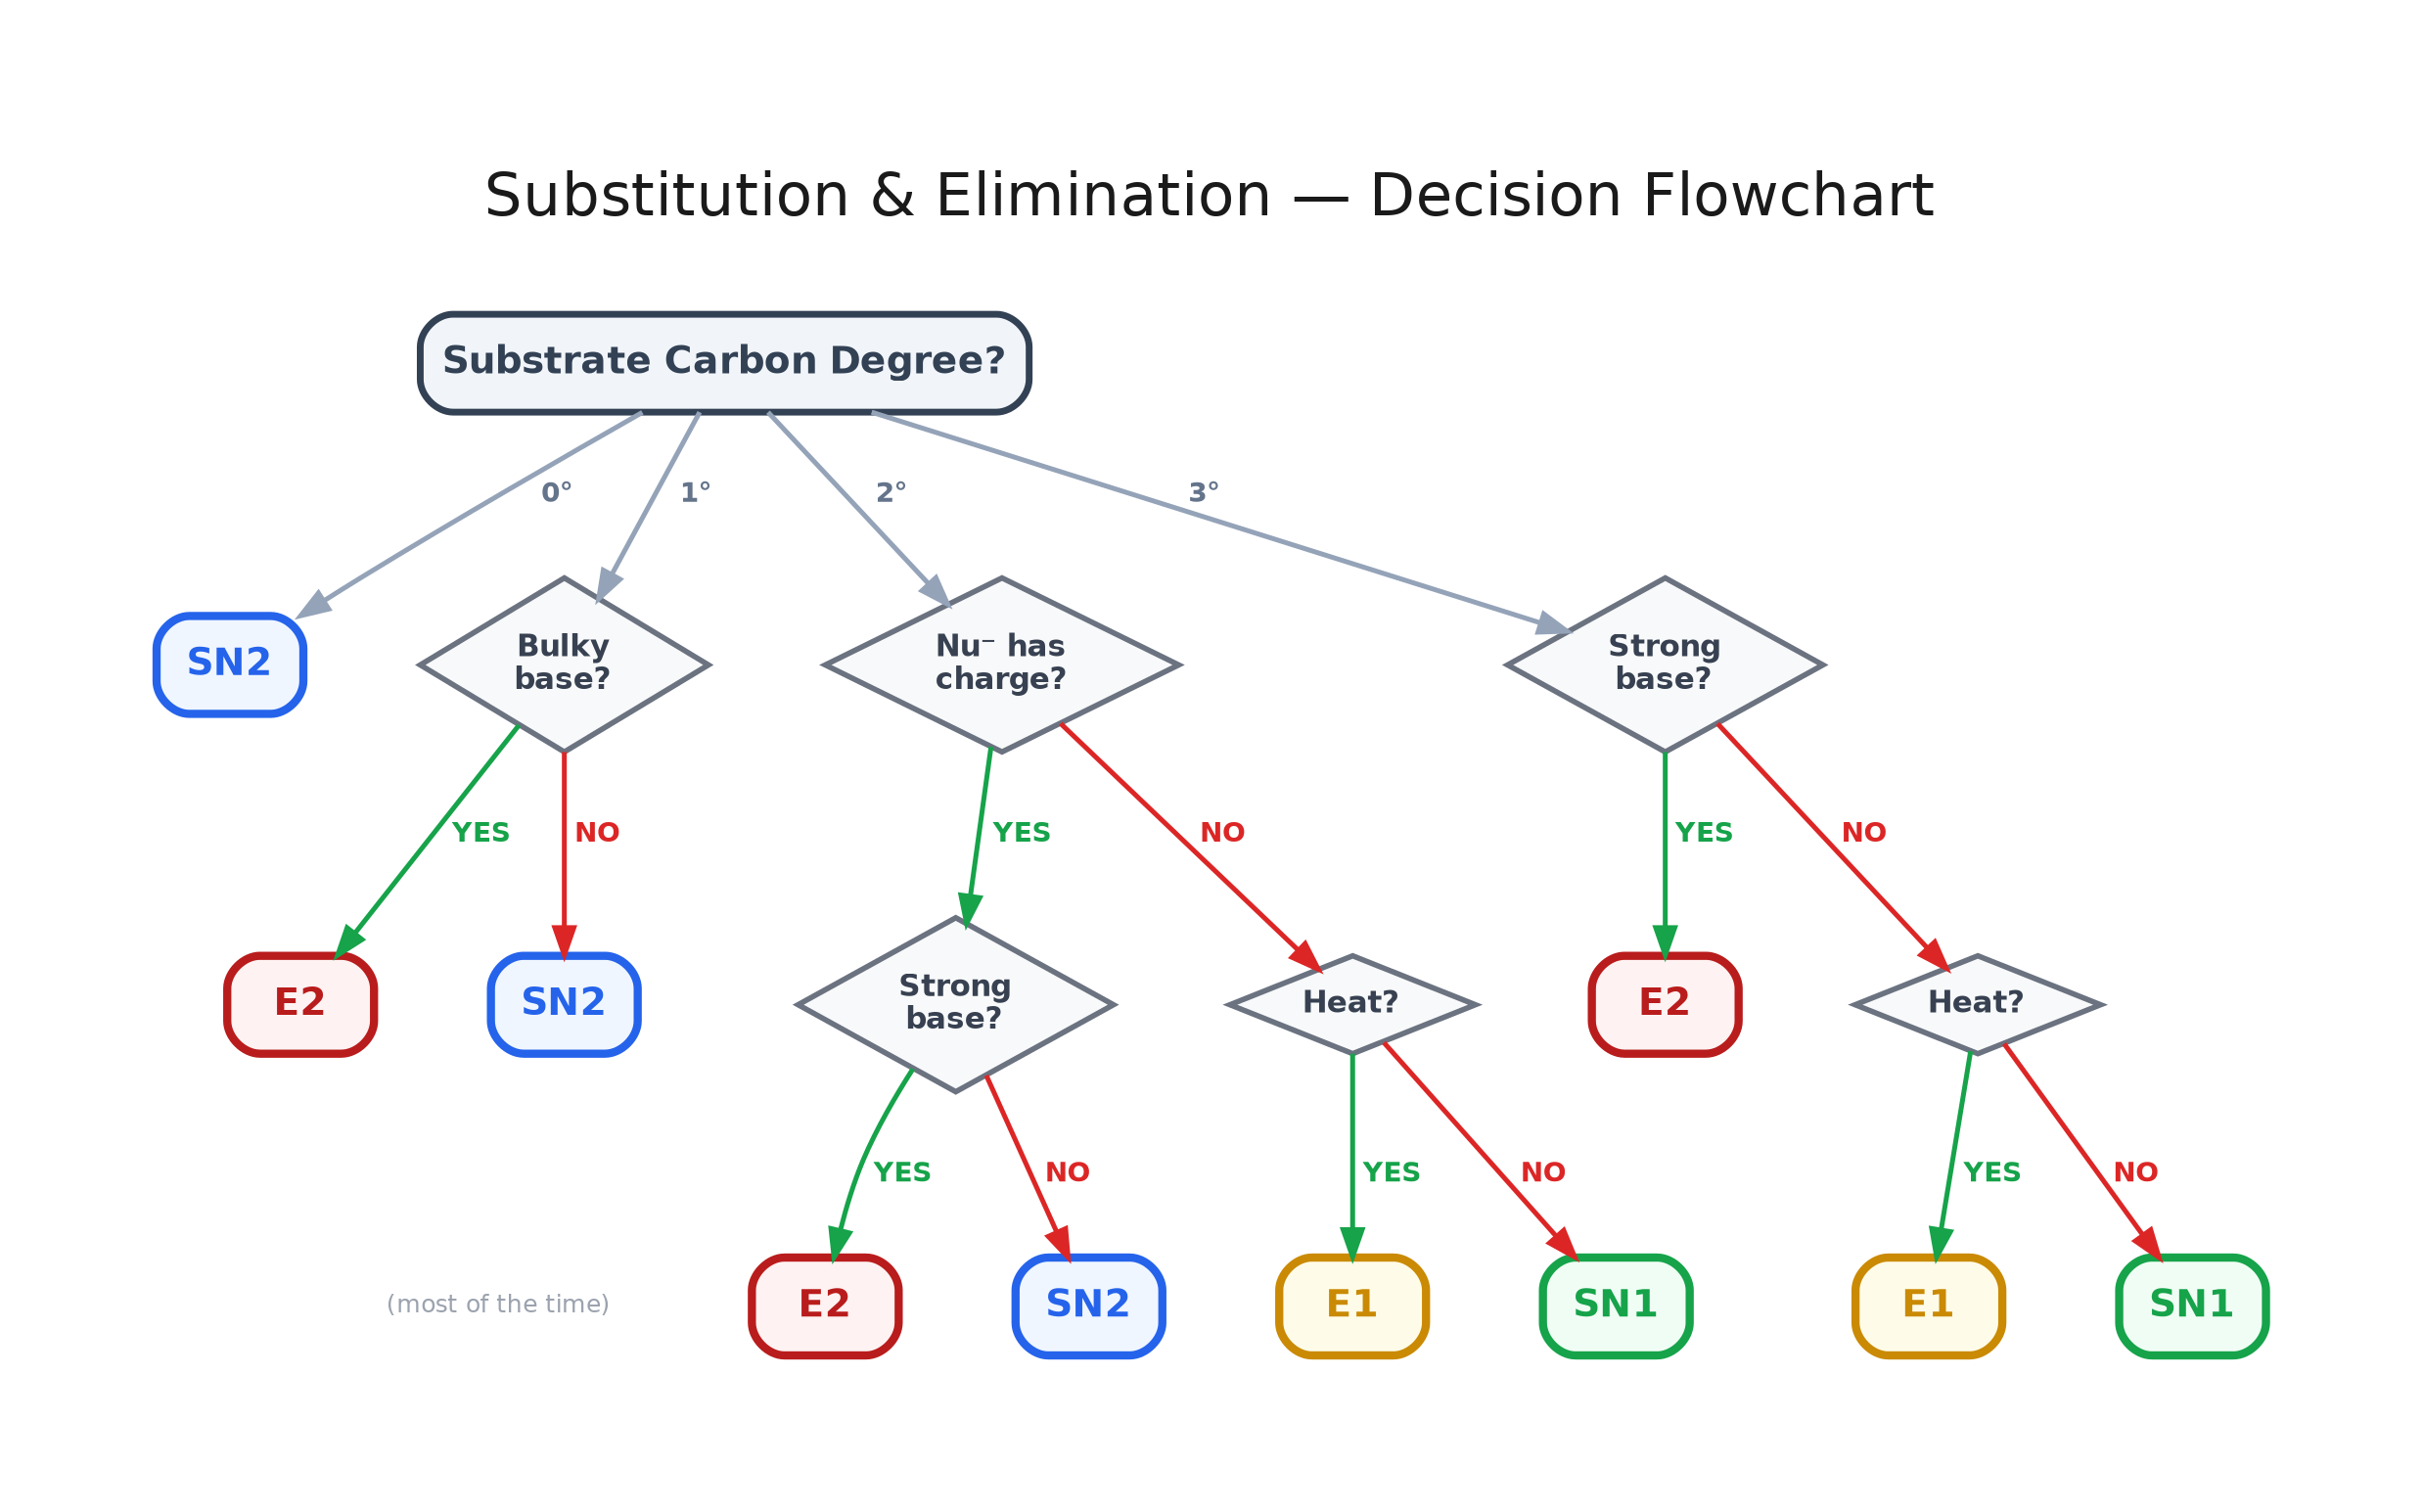

Generate this figure with Python:
"""
Substitution & Elimination Reaction Flowchart
──────────────────────────────────────────────
Color coding:
    SN2 → Blue border      SN1 → Green border
    E2  → Dark red border   E1 → Yellow/gold border

Requirements:
    pip install graphviz
    System: brew install graphviz / sudo apt install graphviz

Usage:
    python sn_e_flowchart.py
"""

import graphviz

def create_flowchart():
    dot = graphviz.Digraph("SN_E_Flowchart", format="png", engine="dot")

    dot.attr(
        rankdir="TB", bgcolor="white", fontname="Helvetica Neue",
        pad="0.8", nodesep="0.6", ranksep="0.7",
        label="Substitution & Elimination — Decision Flowchart\n\n",
        labelloc="t", fontsize="22", fontcolor="#1a1a1a", dpi="200",
    )

    # Colors
    blue, green, dark_red, gold = "#2563eb", "#16a34a", "#b91c1c", "#ca8a04"
    slate = "#334155"

    # Style presets
    start   = dict(shape="box", style="rounded,filled,bold", fillcolor="#f1f5f9",
                   color=slate, fontcolor=slate, fontname="Helvetica Neue Bold",
                   fontsize="14", penwidth="2.5")
    quest   = dict(shape="diamond", style="filled", fillcolor="#f8f9fa",
                   color="#6b7280", fontcolor="#374151", fontname="Helvetica Neue Bold",
                   fontsize="11", penwidth="2")
    sn2     = dict(shape="box", style="rounded,filled,bold", fillcolor="#eff6ff",
                   color=blue, fontcolor=blue, fontname="Helvetica Neue Bold",
                   fontsize="14", penwidth="3")
    sn1     = dict(shape="box", style="rounded,filled,bold", fillcolor="#f0fdf4",
                   color=green, fontcolor=green, fontname="Helvetica Neue Bold",
                   fontsize="14", penwidth="3")
    e2      = dict(shape="box", style="rounded,filled,bold", fillcolor="#fef2f2",
                   color=dark_red, fontcolor=dark_red, fontname="Helvetica Neue Bold",
                   fontsize="14", penwidth="3")
    e1      = dict(shape="box", style="rounded,filled,bold", fillcolor="#fefce8",
                   color=gold, fontcolor=gold, fontname="Helvetica Neue Bold",
                   fontsize="14", penwidth="3")
    note    = dict(shape="plaintext", fontcolor="#9ca3af", fontname="Helvetica Neue",
                   fontsize="9")

    edge_d  = dict(color="#94a3b8", fontcolor="#64748b", fontname="Helvetica Neue Bold",
                   fontsize="10", penwidth="1.8")
    edge_y  = dict(color="#16a34a", fontcolor="#16a34a", fontname="Helvetica Neue Bold",
                   fontsize="10", penwidth="1.8")
    edge_n  = dict(color="#dc2626", fontcolor="#dc2626", fontname="Helvetica Neue Bold",
                   fontsize="10", penwidth="1.8")

    # ── Nodes ──
    dot.node("start", "Substrate Carbon Degree?", **start)

    dot.node("sn2_0", "SN2", **sn2)

    dot.node("bulky_1", "Bulky\nbase?", **quest)
    dot.node("e2_1", "E2", **e2)
    dot.node("sn2_1", "SN2", **sn2)
    dot.node("note_1", "(most of the time)", **note)

    dot.node("charge_2", "Nu⁻ has\ncharge?", **quest)
    dot.node("strong_2", "Strong\nbase?", **quest)
    dot.node("e2_2a", "E2", **e2)
    dot.node("sn2_2", "SN2", **sn2)
    dot.node("heat_2", "Heat?", **quest)
    dot.node("e1_2", "E1", **e1)
    dot.node("sn1_2", "SN1", **sn1)

    dot.node("strong_3", "Strong\nbase?", **quest)
    dot.node("e2_3", "E2", **e2)
    dot.node("heat_3", "Heat?", **quest)
    dot.node("e1_3", "E1", **e1)
    dot.node("sn1_3", "SN1", **sn1)

    # ── Edges ──
    dot.edge("start", "sn2_0",   label="  0°  ", **edge_d)
    dot.edge("start", "bulky_1", label="  1°  ", **edge_d)
    dot.edge("start", "charge_2",label="  2°  ", **edge_d)
    dot.edge("start", "strong_3",label="  3°  ", **edge_d)

    dot.edge("bulky_1", "e2_1",  label=" YES ", **edge_y)
    dot.edge("bulky_1", "sn2_1", label=" NO ",  **edge_n)
    dot.edge("sn2_1", "note_1",  style="invis")

    dot.edge("charge_2", "strong_2", label=" YES ", **edge_y)
    dot.edge("strong_2", "e2_2a",    label=" YES ", **edge_y)
    dot.edge("strong_2", "sn2_2",    label=" NO ",  **edge_n)
    dot.edge("charge_2", "heat_2",   label=" NO ",  **edge_n)
    dot.edge("heat_2",   "e1_2",     label=" YES ", **edge_y)
    dot.edge("heat_2",   "sn1_2",    label=" NO ",  **edge_n)

    dot.edge("strong_3", "e2_3",  label=" YES ", **edge_y)
    dot.edge("strong_3", "heat_3",label=" NO ",  **edge_n)
    dot.edge("heat_3",   "e1_3",  label=" YES ", **edge_y)
    dot.edge("heat_3",   "sn1_3", label=" NO ",  **edge_n)

    return dot

if __name__ == "__main__":
    chart = create_flowchart()
    chart.render("sn_e_flowchart", cleanup=True)
    chart.format = "pdf"
    chart.render("sn_e_flowchart", cleanup=True)
    print("✓ Generated: sn_e_flowchart.png")
    print("✓ Generated: sn_e_flowchart.pdf")
